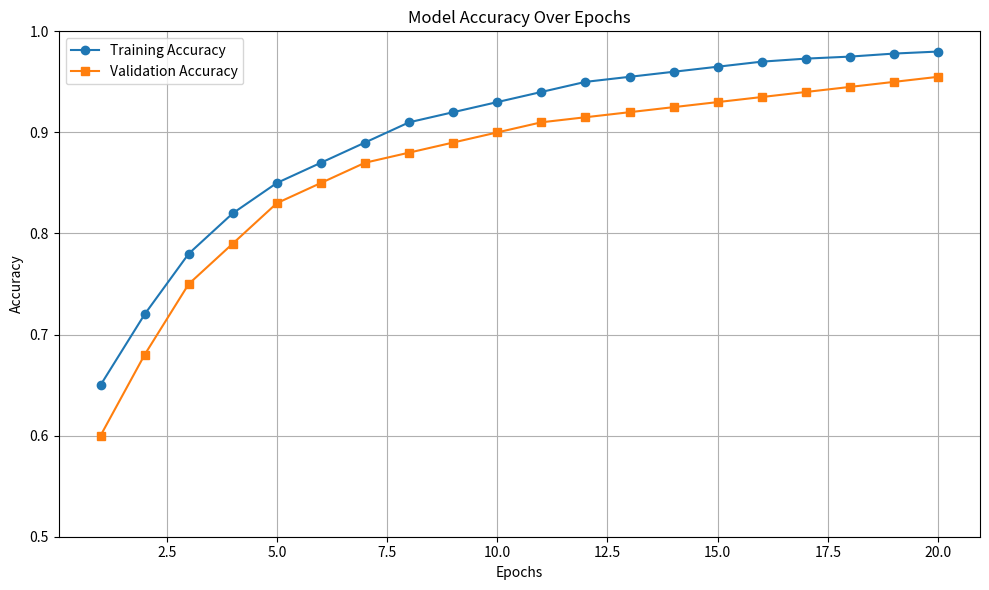

Python code for this plot:
import matplotlib.pyplot as plt

# Mock data for training/validation accuracy
epochs = list(range(1, 21))
train_acc = [0.65, 0.72, 0.78, 0.82, 0.85, 0.87, 0.89, 0.91, 0.92, 0.93,
             0.94, 0.95, 0.955, 0.96, 0.965, 0.97, 0.973, 0.975, 0.978, 0.98]
val_acc = [0.60, 0.68, 0.75, 0.79, 0.83, 0.85, 0.87, 0.88, 0.89, 0.90,
           0.91, 0.915, 0.92, 0.925, 0.93, 0.935, 0.94, 0.945, 0.95, 0.955]

# Create plot
plt.figure(figsize=(10, 6))
plt.plot(epochs, train_acc, label='Training Accuracy', marker='o')
plt.plot(epochs, val_acc, label='Validation Accuracy', marker='s')
plt.title('Model Accuracy Over Epochs')
plt.xlabel('Epochs')
plt.ylabel('Accuracy')
plt.ylim(0.5, 1.0)
plt.grid(True)
plt.legend()
plt.tight_layout()

# ✅ Save to image file
plt.savefig("accuracy_graph.png")  # You can change the name or format
plt.show()
